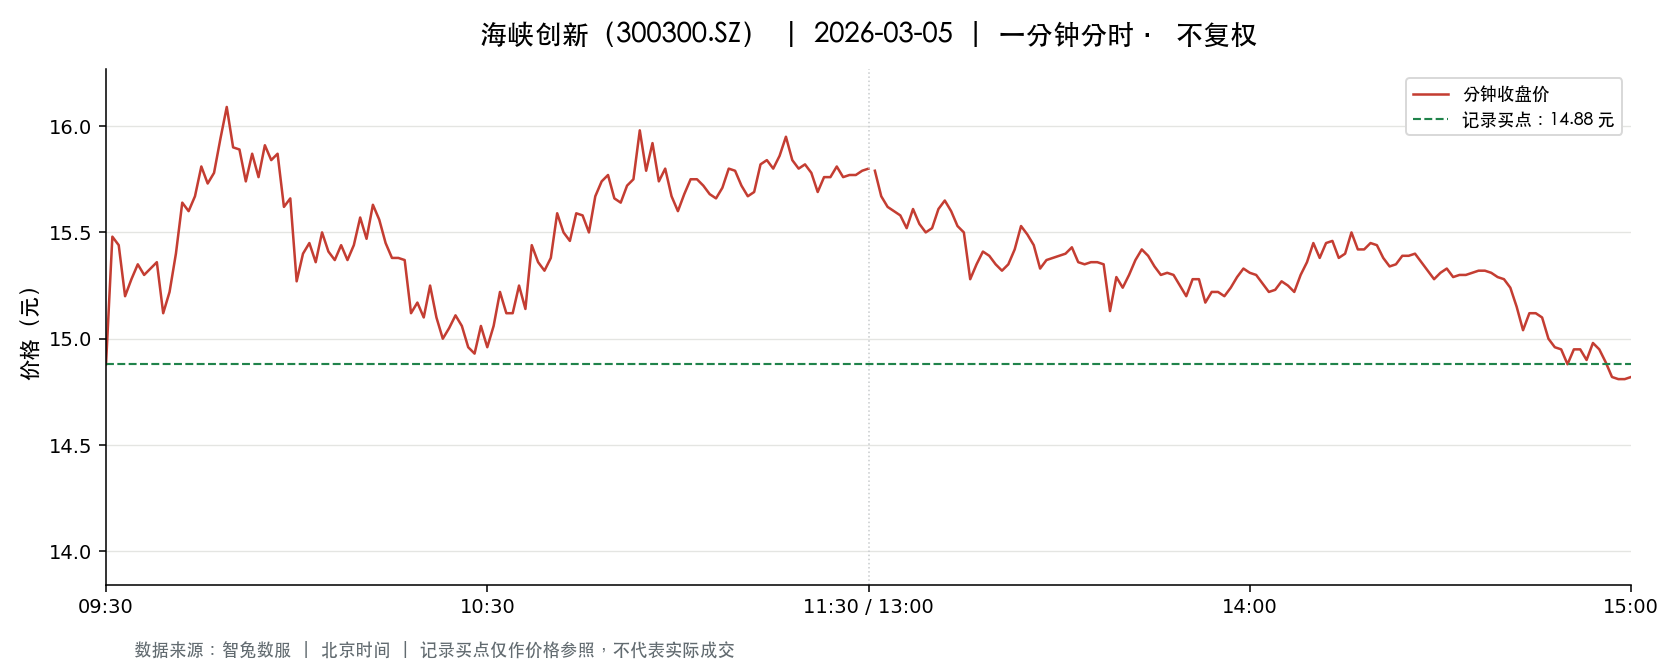

The file beside this chart, header and first rows:
t, o, h, l, c, v, a, pc, sf
2026-03-05 09:30:00, 14.88, 14.88, 14.88, 14.88, 17606, 26197728, 15.31, 0.0
2026-03-05 09:31:00, 14.95, 15.49, 14.82, 15.48, 62335, 94180468, 14.88, 0.0
2026-03-05 09:32:00, 15.48, 15.5, 15.18, 15.44, 55937, 85709728, 15.48, 0.0
2026-03-05 09:33:00, 15.44, 15.44, 15.14, 15.2, 36953, 56442481, 15.44, 0.0
2026-03-05 09:34:00, 15.2, 15.33, 15.2, 15.28, 20108, 30731431, 15.2, 0.0
2026-03-05 09:35:00, 15.28, 15.35, 15.13, 15.35, 33334, 50793317, 15.28, 0.0
2026-03-05 09:36:00, 15.4, 15.43, 15.3, 15.3, 27628, 42441425, 15.35, 0.0
2026-03-05 09:37:00, 15.32, 15.42, 15.32, 15.33, 25235, 38798489, 15.3, 0.0
2026-03-05 09:38:00, 15.33, 15.41, 15.33, 15.36, 24758, 38053590, 15.33, 0.0
2026-03-05 09:39:00, 15.36, 15.38, 15.11, 15.12, 39018, 59432288, 15.36, 0.0
2026-03-05 09:40:00, 15.13, 15.28, 15.13, 15.22, 17283, 26289639, 15.12, 0.0
2026-03-05 09:41:00, 15.22, 15.41, 15.22, 15.4, 18605, 28609376, 15.22, 0.0
2026-03-05 09:42:00, 15.4, 15.65, 15.4, 15.64, 33714, 52447788, 15.4, 0.0
2026-03-05 09:43:00, 15.63, 15.63, 15.51, 15.6, 35435, 55175163, 15.64, 0.0
2026-03-05 09:44:00, 15.56, 15.67, 15.53, 15.67, 24319, 37926471, 15.6, 0.0
2026-03-05 09:45:00, 15.67, 15.87, 15.67, 15.81, 54229, 85702368, 15.67, 0.0
2026-03-05 09:46:00, 15.8, 15.82, 15.7, 15.73, 26650, 42036080, 15.81, 0.0
2026-03-05 09:47:00, 15.74, 15.81, 15.71, 15.78, 28337, 44697260, 15.73, 0.0
2026-03-05 09:48:00, 15.79, 15.97, 15.75, 15.94, 33898, 53642294, 15.78, 0.0
2026-03-05 09:49:00, 15.97, 16.1, 15.95, 16.09, 48459, 77480858, 15.94, 0.0
2026-03-05 09:50:00, 15.99, 16.05, 15.85, 15.9, 30713, 49066893, 16.09, 0.0
2026-03-05 09:51:00, 15.93, 15.97, 15.88, 15.89, 20405, 32506256, 15.9, 0.0
2026-03-05 09:52:00, 15.89, 15.89, 15.74, 15.74, 12893, 20405183, 15.89, 0.0
2026-03-05 09:53:00, 15.74, 15.94, 15.73, 15.87, 23713, 37521531, 15.74, 0.0
2026-03-05 09:54:00, 15.82, 15.84, 15.66, 15.76, 19585, 30836986, 15.87, 0.0
2026-03-05 09:55:00, 15.79, 15.93, 15.79, 15.91, 11044, 17549986, 15.76, 0.0
2026-03-05 09:56:00, 15.9, 15.9, 15.8, 15.84, 9351, 14812646, 15.91, 0.0
2026-03-05 09:57:00, 15.87, 15.93, 15.87, 15.87, 16158, 25695327, 15.84, 0.0
2026-03-05 09:58:00, 15.87, 15.87, 15.6, 15.62, 12808, 20114042, 15.87, 0.0
2026-03-05 09:59:00, 15.66, 15.74, 15.62, 15.66, 18589, 29102128, 15.62, 0.0
2026-03-05 10:00:00, 15.65, 15.66, 15.27, 15.27, 26460, 40980066, 15.66, 0.0
2026-03-05 10:01:00, 15.27, 15.51, 15.27, 15.4, 20650, 31858589, 15.27, 0.0
2026-03-05 10:02:00, 15.36, 15.48, 15.3, 15.45, 15590, 23934673, 15.4, 0.0
2026-03-05 10:03:00, 15.45, 15.45, 15.33, 15.36, 15977, 24567147, 15.45, 0.0
2026-03-05 10:04:00, 15.35, 15.5, 15.35, 15.5, 14944, 23105532, 15.36, 0.0
2026-03-05 10:05:00, 15.5, 15.5, 15.4, 15.41, 6896, 10652990, 15.5, 0.0
2026-03-05 10:06:00, 15.4, 15.4, 15.34, 15.37, 7802, 11981421, 15.41, 0.0
2026-03-05 10:07:00, 15.36, 15.45, 15.36, 15.44, 6596, 10161931, 15.37, 0.0
2026-03-05 10:08:00, 15.44, 15.45, 15.37, 15.37, 7127, 10986020, 15.44, 0.0
2026-03-05 10:09:00, 15.36, 15.44, 15.35, 15.44, 6745, 10370998, 15.37, 0.0
2026-03-05 10:10:00, 15.45, 15.6, 15.45, 15.57, 8697, 13514575, 15.44, 0.0
2026-03-05 10:11:00, 15.53, 15.56, 15.45, 15.47, 5967, 9255766, 15.57, 0.0
2026-03-05 10:12:00, 15.48, 15.65, 15.48, 15.63, 5962, 9300018, 15.47, 0.0
2026-03-05 10:13:00, 15.59, 15.63, 15.53, 15.56, 5763, 8979321, 15.63, 0.0
2026-03-05 10:14:00, 15.56, 15.56, 15.45, 15.45, 4258, 6601555, 15.56, 0.0
2026-03-05 10:15:00, 15.45, 15.45, 15.38, 15.38, 5805, 8949183, 15.45, 0.0
2026-03-05 10:16:00, 15.38, 15.4, 15.37, 15.38, 6354, 9772093, 15.38, 0.0
2026-03-05 10:17:00, 15.37, 15.41, 15.37, 15.37, 5963, 9171124, 15.38, 0.0
2026-03-05 10:18:00, 15.36, 15.36, 15.09, 15.12, 36512, 55469610, 15.37, 0.0
2026-03-05 10:19:00, 15.07, 15.28, 15.03, 15.17, 18257, 27611378, 15.12, 0.0
2026-03-05 10:20:00, 15.17, 15.17, 15.02, 15.1, 15803, 23805321, 15.17, 0.0
2026-03-05 10:21:00, 15.11, 15.25, 15.11, 15.25, 7350, 11170707, 15.1, 0.0
2026-03-05 10:22:00, 15.25, 15.26, 15.1, 15.1, 4886, 7412532, 15.25, 0.0
2026-03-05 10:23:00, 15.09, 15.09, 14.99, 15.0, 23418, 35163623, 15.1, 0.0
2026-03-05 10:24:00, 15.01, 15.09, 15.01, 15.05, 9258, 13933178, 15.0, 0.0
2026-03-05 10:25:00, 15.05, 15.11, 15.05, 15.11, 6344, 9557538, 15.05, 0.0
2026-03-05 10:26:00, 15.12, 15.15, 15.06, 15.06, 3748, 5669479, 15.11, 0.0
2026-03-05 10:27:00, 15.07, 15.07, 14.96, 14.96, 11050, 16585667, 15.06, 0.0
2026-03-05 10:28:00, 14.95, 14.95, 14.9, 14.93, 15784, 23548051, 14.96, 0.0
2026-03-05 10:29:00, 14.93, 15.06, 14.93, 15.06, 4403, 6595187, 14.93, 0.0
... 181 more rows
